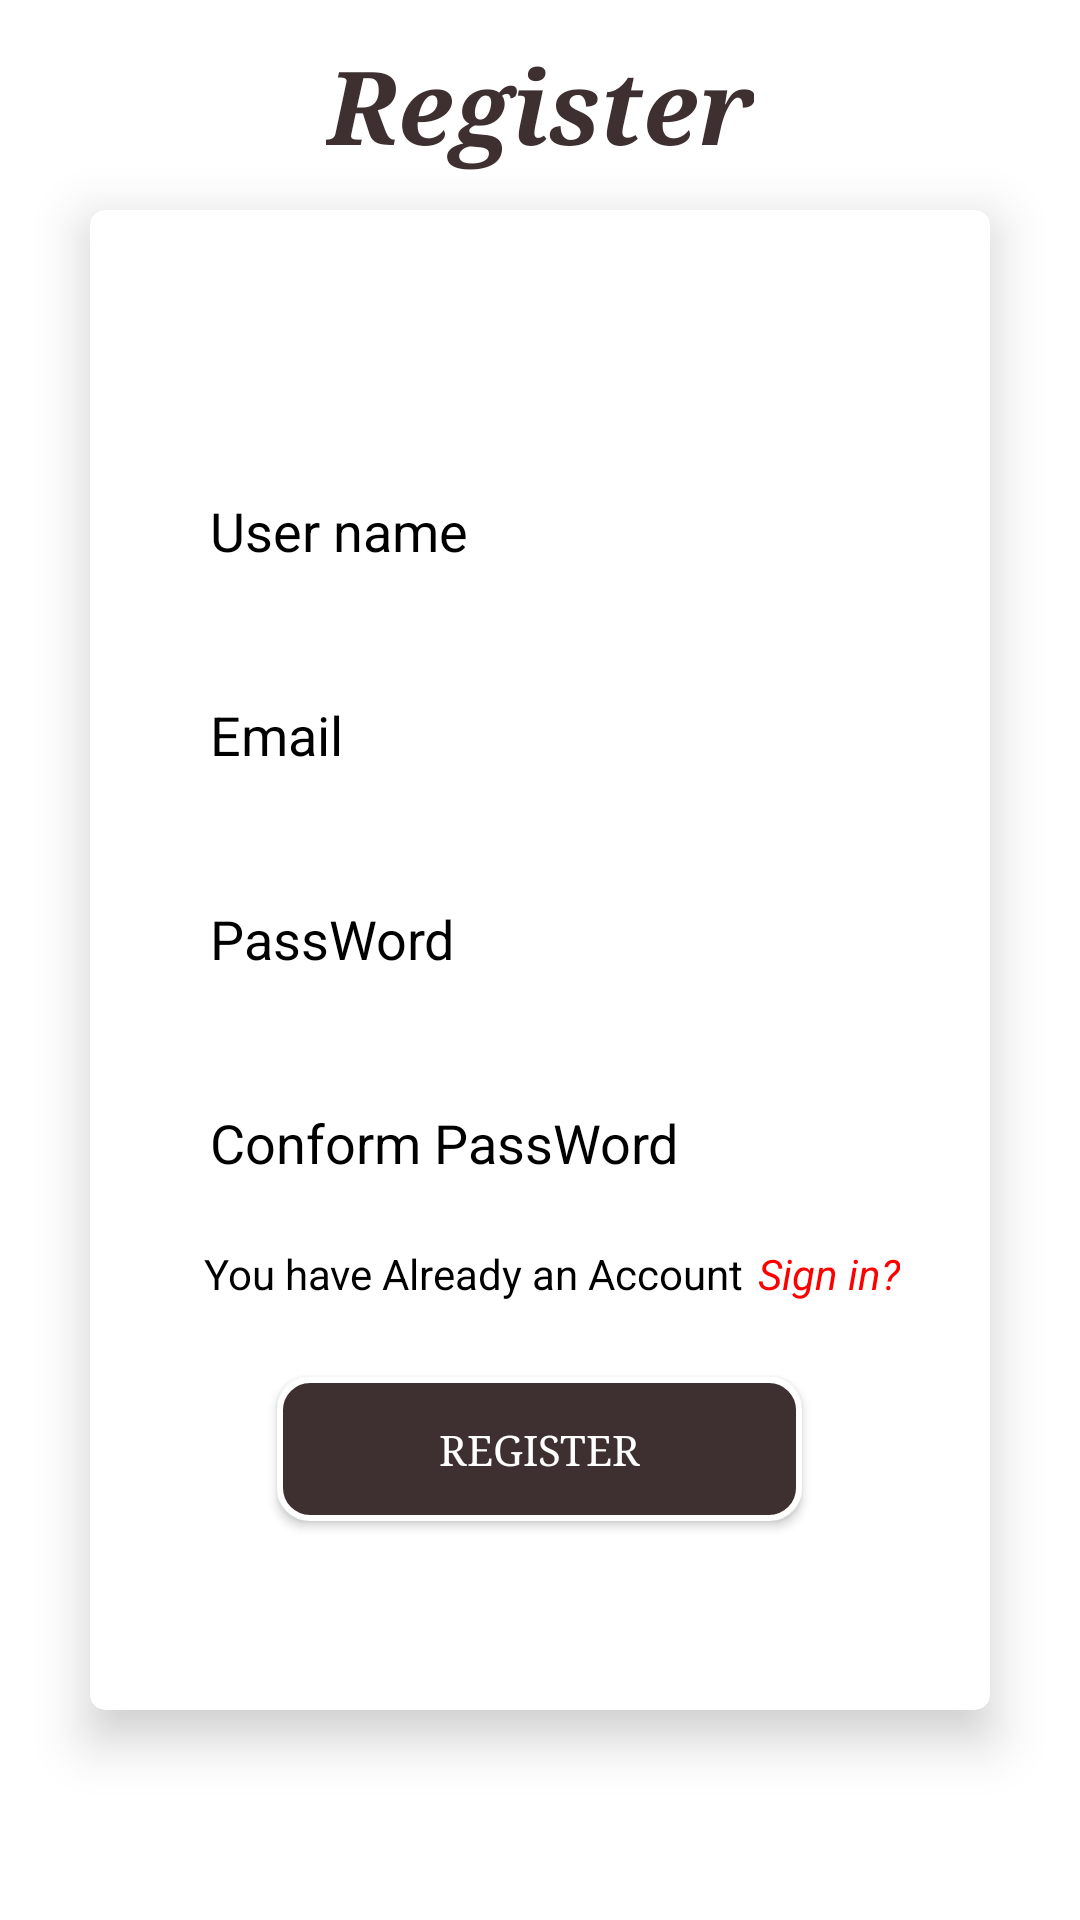

Produce the Android XML layout that renders to this screen, including the resource entries it uses.
<!-- AndroidManifest.xml: application theme Theme.Wtank3 -->
<!-- res/layout/activity_register.xml -->
<?xml version="1.0" encoding="utf-8"?>
<androidx.constraintlayout.widget.ConstraintLayout xmlns:android="http://schemas.android.com/apk/res/android"
    xmlns:app="http://schemas.android.com/apk/res-auto"
    xmlns:tools="http://schemas.android.com/tools"
    android:layout_width="match_parent"
    android:layout_height="match_parent"
    android:background="#FFFFFF"
    tools:context=".MainActivity">


    <TextView
        android:id="@+id/tv_register"
        android:layout_width="wrap_content"
        android:layout_height="wrap_content"
        android:fontFamily="serif"
        android:text="Register"
        android:textColor="#3E3030"
        android:textSize="34sp"
        android:textStyle="bold|italic"
        app:layout_constraintBottom_toTopOf="@+id/cardView"
        app:layout_constraintEnd_toEndOf="parent"
        app:layout_constraintHorizontal_bias="0.5"
        app:layout_constraintStart_toStartOf="parent"
        app:layout_constraintTop_toTopOf="parent" />

    <androidx.cardview.widget.CardView
        android:id="@+id/cardView"
        android:layout_width="0dp"
        android:layout_height="500dp"
        android:layout_marginLeft="30dp"
        android:layout_marginRight="30dp"
        android:backgroundTint="#FFFFFF"
        app:cardCornerRadius="5dp"
        app:cardElevation="10dp"
        app:layout_constraintBottom_toBottomOf="parent"
        app:layout_constraintEnd_toEndOf="parent"
        app:layout_constraintHorizontal_bias="0.5"
        app:layout_constraintStart_toStartOf="parent"
        app:layout_constraintTop_toTopOf="parent">

        <LinearLayout
            android:layout_width="match_parent"
            android:layout_height="match_parent"
            android:gravity="center"
            android:orientation="vertical">


            <EditText
                android:id="@+id/username"
                android:layout_width="match_parent"
                android:layout_height="wrap_content"
                android:layout_marginLeft="20dp"
                android:layout_marginTop="20dp"
                android:layout_marginRight="20dp"
                android:background="@drawable/shape"
                android:ems="10"
                android:hint="User name"
                android:inputType="textPersonName"
                android:minHeight="48dp"
                android:paddingStart="20dp"
                android:textColor="#000000"
                android:textColorHint="#000000" />

            <EditText
                android:id="@+id/email"
                android:layout_width="match_parent"
                android:layout_height="wrap_content"
                android:layout_marginLeft="20dp"
                android:layout_marginTop="20dp"
                android:layout_marginRight="20dp"
                android:background="@drawable/shape"
                android:ems="10"
                android:hint="Email"
                android:inputType="textEmailAddress"
                android:minHeight="48dp"
                android:paddingStart="20dp"
                android:textColor="#000000"
                android:textColorHint="#000000" />

            <EditText
                android:id="@+id/password"
                android:layout_width="match_parent"
                android:layout_height="wrap_content"
                android:layout_marginLeft="20dp"
                android:layout_marginTop="20dp"
                android:layout_marginRight="20dp"
                android:background="@drawable/shape"
                android:ems="10"
                android:hint="PassWord"
                android:inputType="textPassword"
                android:minHeight="48dp"
                android:paddingStart="20dp"
                android:textColor="#000000"
                android:textColorHint="#000000" />

            <EditText
                android:id="@+id/conform_PassWord"
                android:layout_width="match_parent"
                android:layout_height="wrap_content"
                android:layout_marginLeft="20dp"
                android:layout_marginTop="20dp"
                android:layout_marginRight="20dp"
                android:background="@drawable/shape"
                android:ems="10"
                android:hint="Conform PassWord"
                android:inputType="textPassword"
                android:minHeight="48dp"
                android:paddingStart="20dp"
                android:textColor="#000000"
                android:textColorHint="#000000" />

            <LinearLayout
                android:layout_width="wrap_content"
                android:layout_height="wrap_content"
                android:layout_gravity="right"
                android:layout_marginTop="10dp"
                android:layout_marginRight="30dp"
                android:orientation="horizontal">

                <TextView
                    android:id="@+id/note"
                    android:layout_width="wrap_content"
                    android:layout_height="wrap_content"
                    android:layout_marginRight="3dp"
                    android:layout_weight="1"
                    android:text="You have Already an Account"
                    android:textColor="@color/black" />

                <TextView
                    android:id="@+id/signIn"
                    android:layout_width="wrap_content"
                    android:layout_height="wrap_content"
                    android:layout_marginLeft="2dp"
                    android:layout_weight="1"
                    android:text="Sign in?"
                    android:textColor="#FF0000"
                    android:textStyle="italic" />
            </LinearLayout>


            <androidx.appcompat.widget.AppCompatButton
                android:id="@+id/button"
                android:layout_width="175dp"
                android:layout_height="wrap_content"
                android:layout_gravity="center"
                android:layout_marginTop="25dp"
                android:background="@drawable/btn_shape"
                android:fontFamily="serif"
                android:text="Register"
                android:textColor="@color/white" />
        </LinearLayout>
    </androidx.cardview.widget.CardView>

</androidx.constraintlayout.widget.ConstraintLayout>
<!-- resources referenced by this layout -->
<resources>
  <color name="black">#FF000000</color>
  <color name="white">#FFFFFFFF</color>
  <!-- drawable btn_shape (drawable) -->
  <?xml version="1.0" encoding="utf-8"?>
  <shape xmlns:android="http://schemas.android.com/apk/res/android">
  
      <stroke android:width="2dp" android:color="@color/white" />
      <solid android:color="#3E3030"/>
      <corners android:radius="10dp"/>
  
  
  </shape>
  <style name="Theme.Wtank3" parent="Theme.MaterialComponents.DayNight.DarkActionBar">
          
          <item name="colorPrimary">@color/purple_500</item>
          <item name="colorPrimaryVariant">@color/purple_700</item>
          <item name="colorOnPrimary">@color/white</item>
          
          <item name="colorSecondary">@color/teal_200</item>
          <item name="colorSecondaryVariant">@color/teal_700</item>
          <item name="colorOnSecondary">@color/black</item>
          
          <item name="android:statusBarColor">?attr/colorPrimaryVariant</item>
          
      </style>
  <color name="purple_500">#FF6200EE</color>
  <color name="purple_700">#3E3030</color>
  <color name="teal_200">#FF03DAC5</color>
  <color name="teal_700">#FF018786</color>
</resources>
